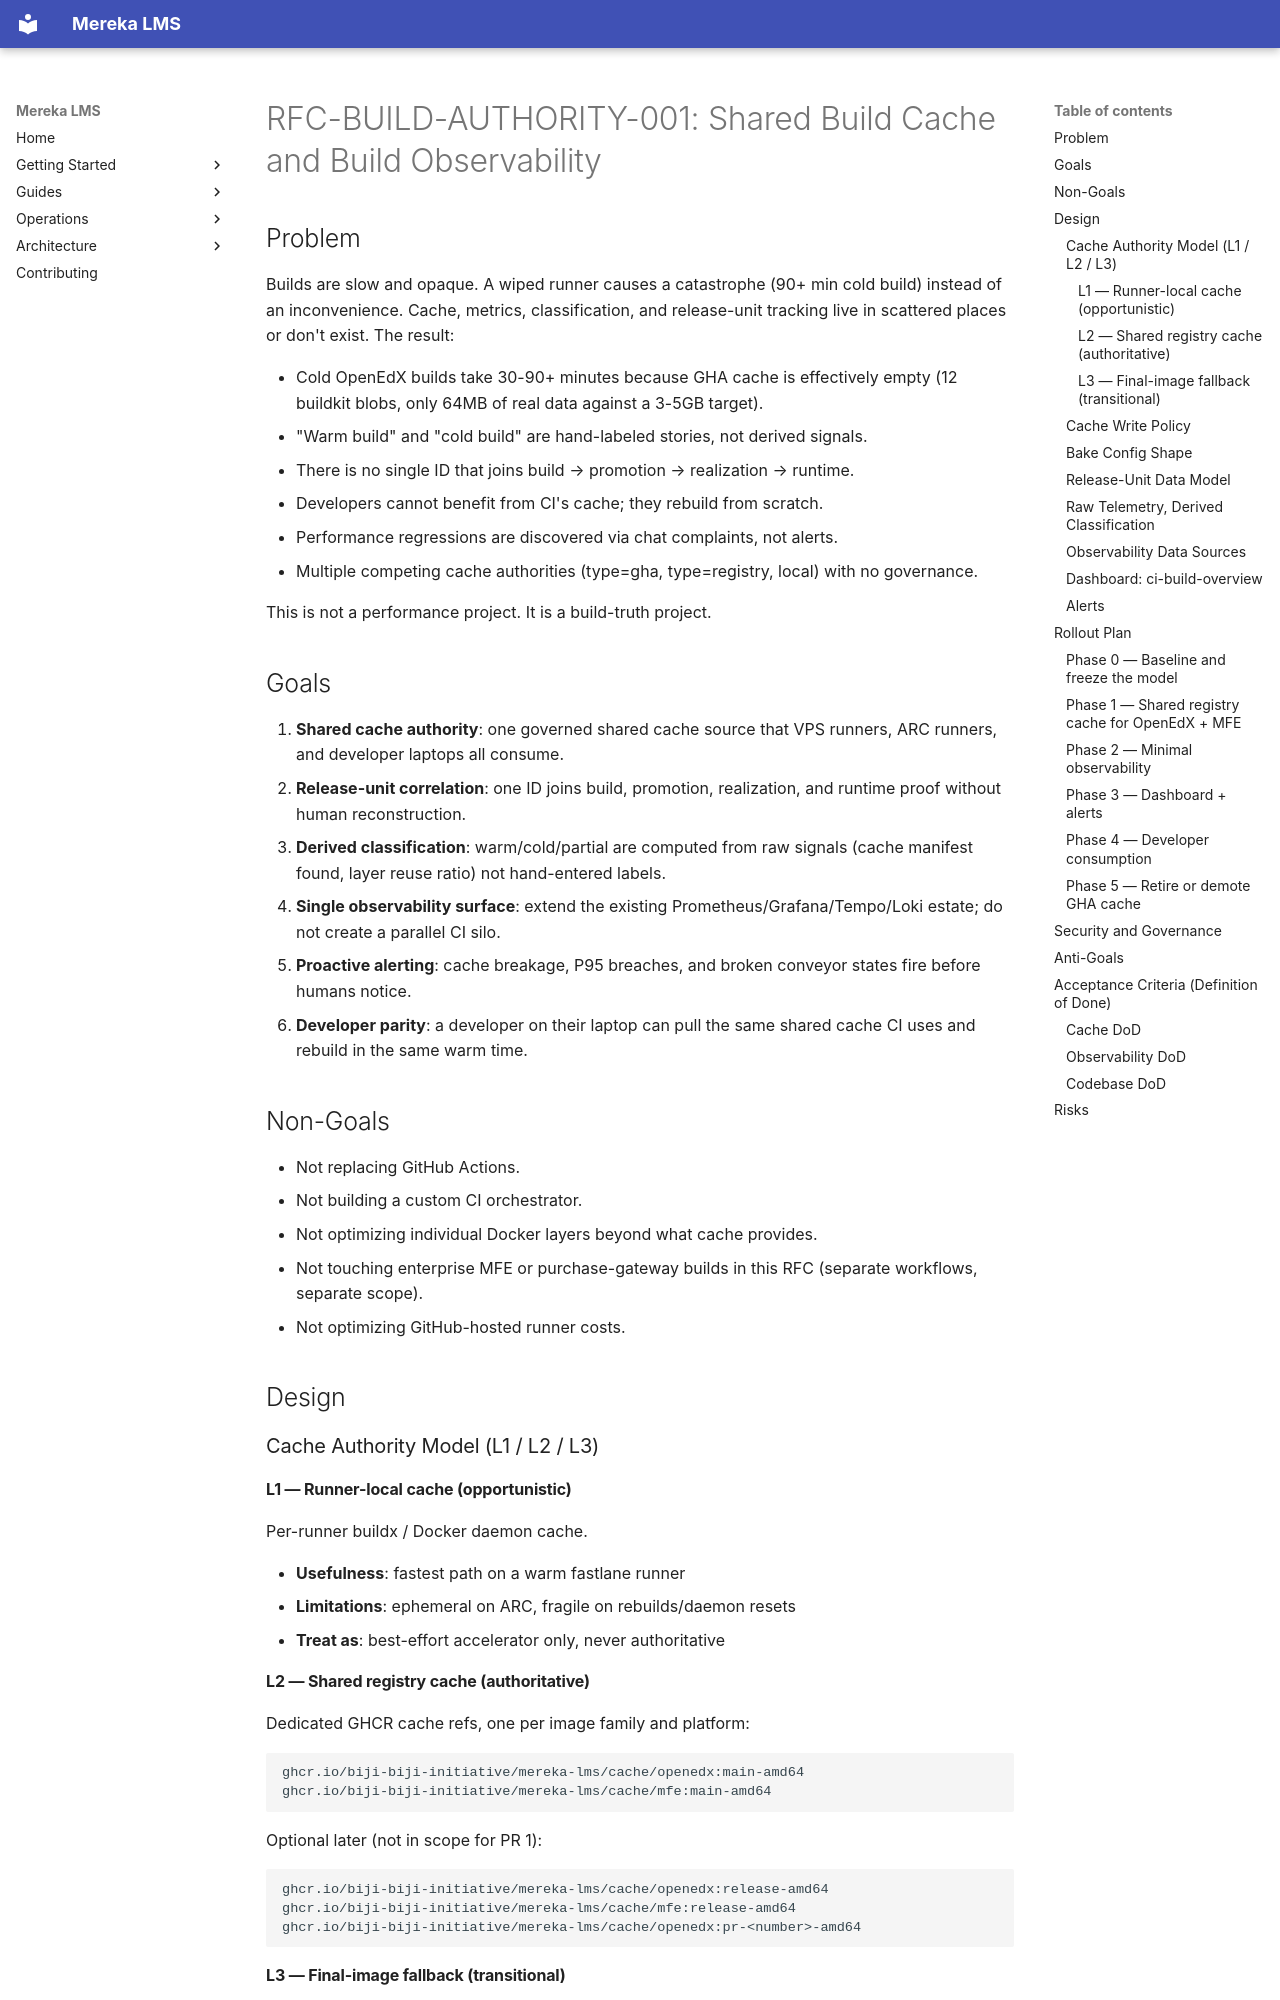

repository: lifeofgurpreet/mereka-lms-prototype · page: rfcs/RFC-BUILD-AUTHORITY-001/index.html · generator: mkdocs

---
id: RFC-BUILD-AUTHORITY-001
title: Shared Build Cache and Build Observability as One Governed System
status: draft
authors: [platform-lead]
created: 2026-04-16
epic: mereka-lms-jj97
spec: specs/build-authority-deterministic-builds_spec.md
supersedes: []
---

# RFC-BUILD-AUTHORITY-001: Shared Build Cache and Build Observability

## Problem

Builds are slow and opaque. A wiped runner causes a catastrophe (90+ min cold
build) instead of an inconvenience. Cache, metrics, classification, and
release-unit tracking live in scattered places or don't exist. The result:

- Cold OpenEdX builds take 30-90+ minutes because GHA cache is effectively
  empty (12 buildkit blobs, only 64MB of real data against a 3-5GB target).
- "Warm build" and "cold build" are hand-labeled stories, not derived signals.
- There is no single ID that joins build → promotion → realization → runtime.
- Developers cannot benefit from CI's cache; they rebuild from scratch.
- Performance regressions are discovered via chat complaints, not alerts.
- Multiple competing cache authorities (type=gha, type=registry, local) with
  no governance.

This is not a performance project. It is a build-truth project.

## Goals

1. **Shared cache authority**: one governed shared cache source that VPS
   runners, ARC runners, and developer laptops all consume.
2. **Release-unit correlation**: one ID joins build, promotion, realization,
   and runtime proof without human reconstruction.
3. **Derived classification**: warm/cold/partial are computed from raw signals
   (cache manifest found, layer reuse ratio) not hand-entered labels.
4. **Single observability surface**: extend the existing
   Prometheus/Grafana/Tempo/Loki estate; do not create a parallel CI silo.
5. **Proactive alerting**: cache breakage, P95 breaches, and broken
   conveyor states fire before humans notice.
6. **Developer parity**: a developer on their laptop can pull the same
   shared cache CI uses and rebuild in the same warm time.

## Non-Goals

- Not replacing GitHub Actions.
- Not building a custom CI orchestrator.
- Not optimizing individual Docker layers beyond what cache provides.
- Not touching enterprise MFE or purchase-gateway builds in this RFC (separate
  workflows, separate scope).
- Not optimizing GitHub-hosted runner costs.

## Design

### Cache Authority Model (L1 / L2 / L3)

#### L1 — Runner-local cache (opportunistic)

Per-runner buildx / Docker daemon cache.

- **Usefulness**: fastest path on a warm fastlane runner
- **Limitations**: ephemeral on ARC, fragile on rebuilds/daemon resets
- **Treat as**: best-effort accelerator only, never authoritative
